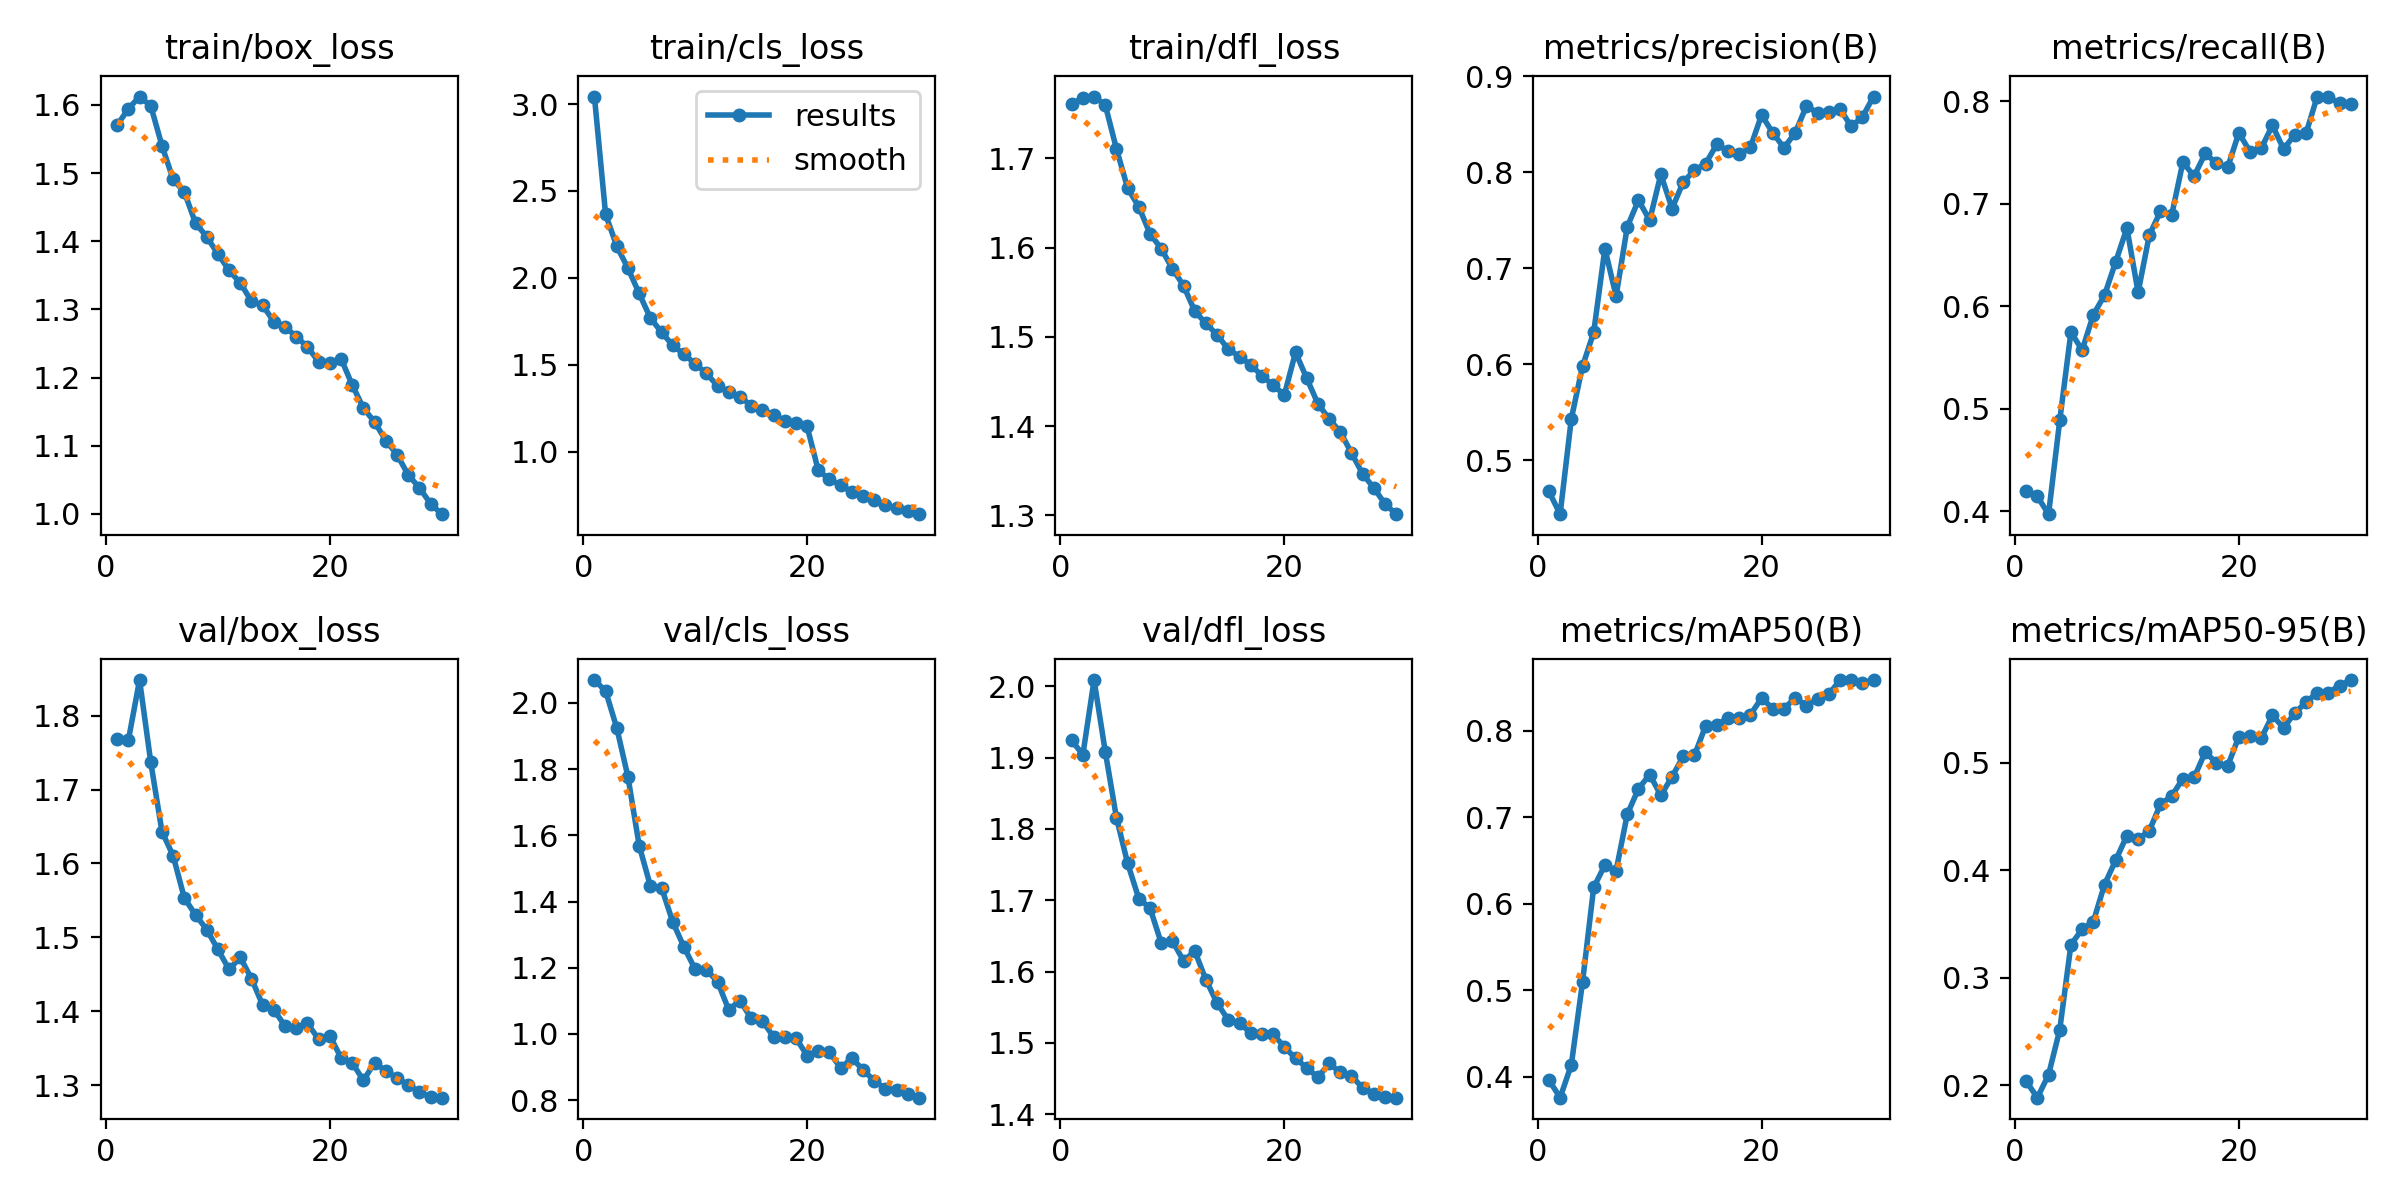

Data behind this chart, as committed beside it:
epoch, time, train/box_loss, train/cls_loss, train/dfl_loss, metrics/precision(B), metrics/recall(B), metrics/mAP50(B), metrics/mAP50-95(B), val/box_loss, val/cls_loss, val/dfl_loss, lr/pg0, lr/pg1, lr/pg2
1, 133.8, 1.57, 3.043, 1.762, 0.4675, 0.4201, 0.3963, 0.2035, 1.769, 2.069, 1.924, 0.000333, 0.000333, 0.000333
2, 260.4, 1.594, 2.364, 1.767, 0.4438, 0.4146, 0.3758, 0.1882, 1.767, 2.036, 1.904, 0.0006443, 0.0006443, 0.0006443
3, 388, 1.612, 2.182, 1.769, 0.5432, 0.3973, 0.4137, 0.2096, 1.848, 1.924, 2.009, 0.0009336, 0.0009336, 0.0009336
4, 516.1, 1.599, 2.054, 1.76, 0.5979, 0.4888, 0.5092, 0.2516, 1.737, 1.776, 1.909, 0.000901, 0.000901, 0.000901
5, 644.4, 1.54, 1.91, 1.711, 0.6331, 0.5748, 0.6188, 0.3308, 1.643, 1.569, 1.816, 0.000868, 0.000868, 0.000868
6, 772.5, 1.491, 1.768, 1.667, 0.7204, 0.5573, 0.6445, 0.345, 1.61, 1.447, 1.752, 0.000835, 0.000835, 0.000835
7, 901.6, 1.472, 1.687, 1.646, 0.671, 0.5916, 0.6378, 0.3522, 1.553, 1.442, 1.702, 0.000802, 0.000802, 0.000802
8, 1123, 1.426, 1.611, 1.616, 0.7431, 0.6107, 0.7032, 0.3866, 1.53, 1.338, 1.689, 0.000769, 0.000769, 0.000769
9, 1395, 1.406, 1.56, 1.599, 0.7709, 0.6433, 0.7327, 0.4094, 1.511, 1.263, 1.64, 0.000736, 0.000736, 0.000736
10, 1665, 1.381, 1.505, 1.576, 0.75, 0.6762, 0.7491, 0.4322, 1.484, 1.195, 1.643, 0.000703, 0.000703, 0.000703
11, 1932, 1.357, 1.449, 1.557, 0.7978, 0.6135, 0.7251, 0.429, 1.457, 1.194, 1.615, 0.00067, 0.00067, 0.00067
12, 2201, 1.339, 1.379, 1.529, 0.7621, 0.6693, 0.7466, 0.4367, 1.473, 1.158, 1.629, 0.000637, 0.000637, 0.000637
13, 2475, 1.312, 1.343, 1.515, 0.7897, 0.6924, 0.7701, 0.4616, 1.444, 1.073, 1.588, 0.000604, 0.000604, 0.000604
14, 2746, 1.306, 1.316, 1.502, 0.8019, 0.6888, 0.7712, 0.469, 1.408, 1.101, 1.556, 0.000571, 0.000571, 0.000571
15, 2959, 1.282, 1.265, 1.486, 0.8088, 0.7404, 0.8053, 0.4854, 1.402, 1.047, 1.532, 0.000538, 0.000538, 0.000538
16, 3223, 1.274, 1.24, 1.478, 0.8291, 0.7267, 0.8067, 0.4864, 1.38, 1.039, 1.528, 0.000505, 0.000505, 0.000505
17, 3493, 1.26, 1.21, 1.469, 0.8217, 0.749, 0.8143, 0.51, 1.377, 0.9919, 1.514, 0.000472, 0.000472, 0.000472
18, 3765, 1.245, 1.177, 1.456, 0.8187, 0.7393, 0.8147, 0.5, 1.383, 0.9911, 1.512, 0.000439, 0.000439, 0.000439
19, 4040, 1.223, 1.166, 1.446, 0.8259, 0.7353, 0.8182, 0.497, 1.362, 0.9877, 1.512, 0.000406, 0.000406, 0.000406
20, 4305, 1.222, 1.145, 1.435, 0.8596, 0.769, 0.8376, 0.5243, 1.367, 0.9348, 1.495, 0.000373, 0.000373, 0.000373
21, 4628, 1.228, 0.8914, 1.483, 0.8409, 0.7506, 0.8253, 0.5247, 1.337, 0.9498, 1.478, 0.00034, 0.00034, 0.00034
22, 4890, 1.189, 0.8406, 1.454, 0.8255, 0.7539, 0.8253, 0.5229, 1.33, 0.9447, 1.465, 0.000307, 0.000307, 0.000307
23, 5154, 1.155, 0.8064, 1.425, 0.8409, 0.7763, 0.8376, 0.5441, 1.306, 0.8967, 1.452, 0.000274, 0.000274, 0.000274
24, 5418, 1.135, 0.769, 1.408, 0.8687, 0.7531, 0.8288, 0.5326, 1.33, 0.9272, 1.471, 0.000241, 0.000241, 0.000241
25, 5671, 1.108, 0.7434, 1.394, 0.8618, 0.7674, 0.8361, 0.5464, 1.319, 0.8916, 1.458, 0.000208, 0.000208, 0.000208
26, 5937, 1.087, 0.7224, 1.37, 0.8623, 0.7684, 0.8417, 0.5565, 1.31, 0.8585, 1.454, 0.000175, 0.000175, 0.000175
27, 6202, 1.057, 0.6895, 1.346, 0.866, 0.8044, 0.8582, 0.5652, 1.3, 0.8349, 1.437, 0.000142, 0.000142, 0.000142
28, 6471, 1.038, 0.6735, 1.331, 0.8477, 0.8039, 0.8581, 0.5654, 1.291, 0.8308, 1.429, 0.000109, 0.000109, 0.000109
29, 6737, 1.015, 0.6593, 1.313, 0.8573, 0.7976, 0.8554, 0.5719, 1.284, 0.8189, 1.424, 7.6e-05, 7.6e-05, 7.6e-05
30, 7001, 0.9995, 0.6396, 1.301, 0.8788, 0.7971, 0.8583, 0.5771, 1.283, 0.8076, 1.423, 4.3e-05, 4.3e-05, 4.3e-05
